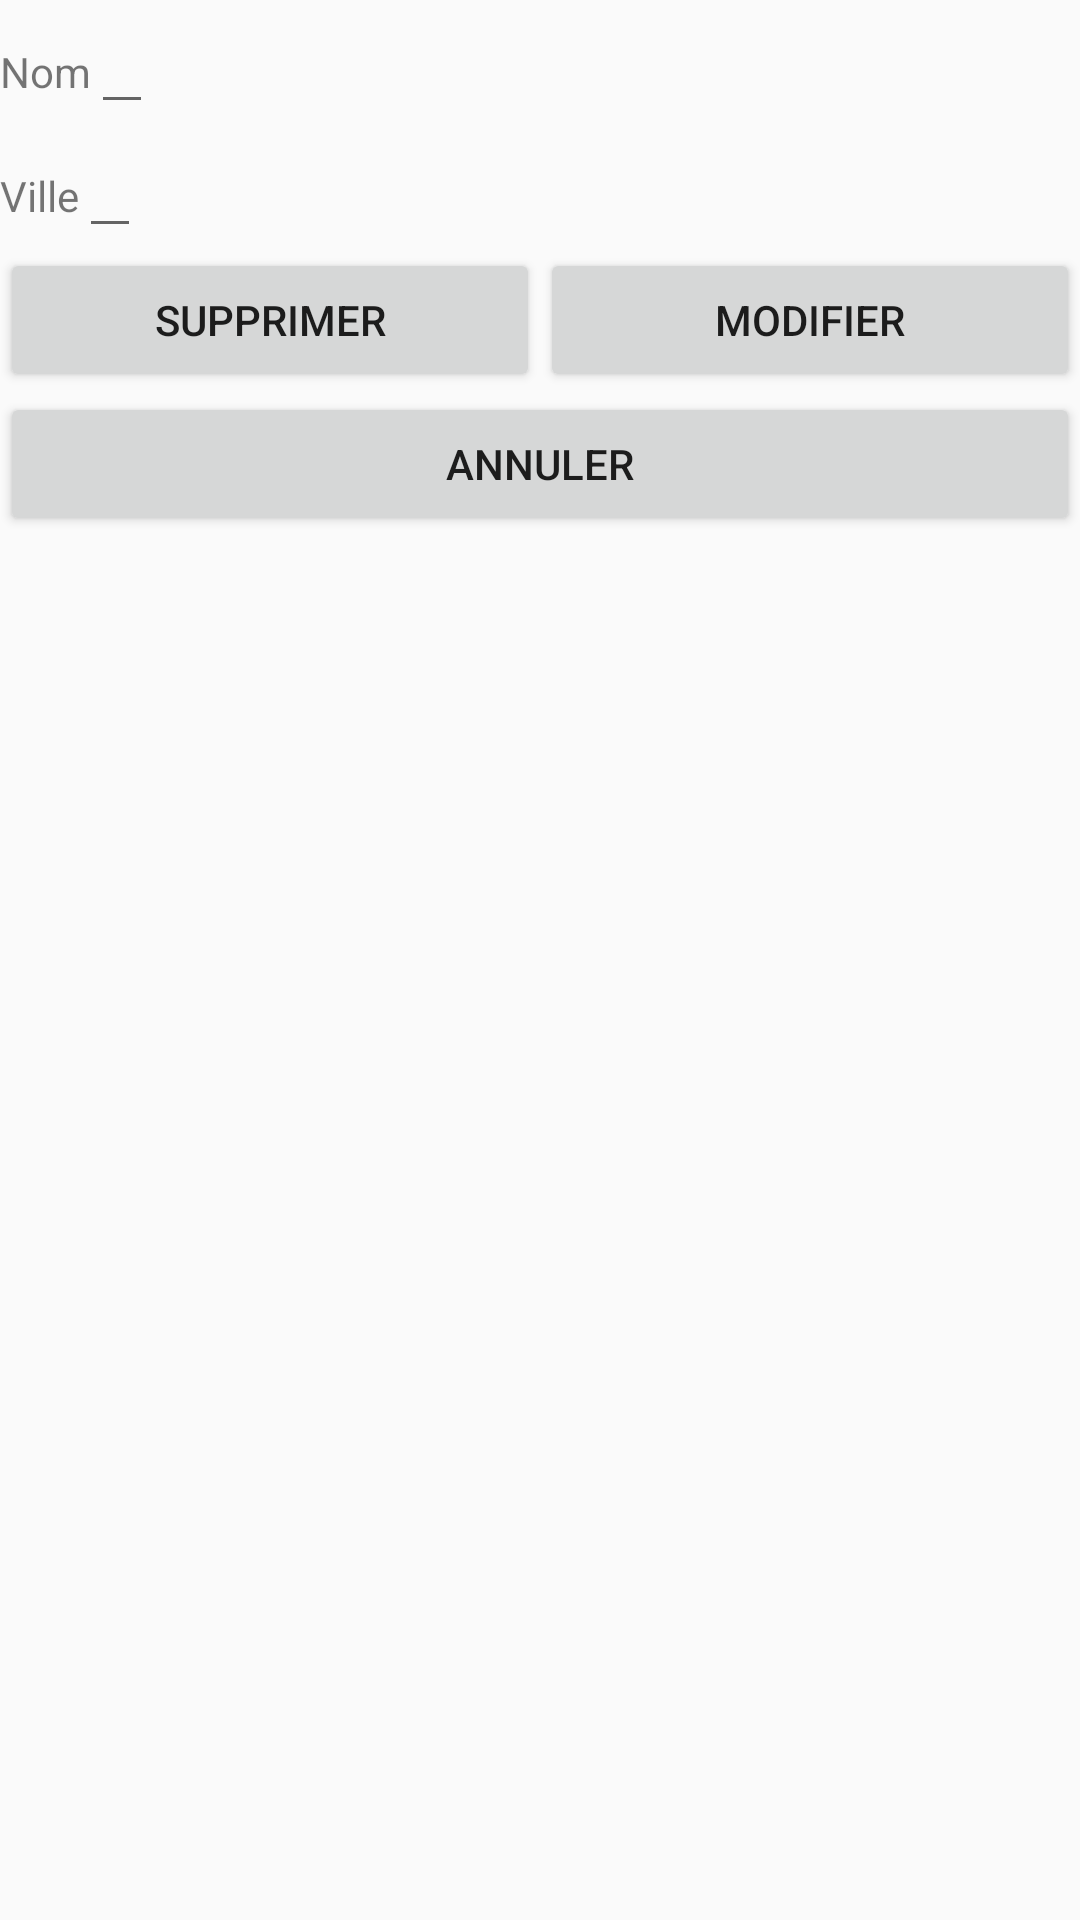

Android layout source for this screen:
<!-- AndroidManifest.xml: application theme AppTheme -->
<!-- res/layout/modification_formulaire_layout.xml -->
<?xml version="1.0" encoding="utf-8"?>
<android.support.constraint.ConstraintLayout xmlns:android="http://schemas.android.com/apk/res/android"
    xmlns:app="http://schemas.android.com/apk/res-auto"
    xmlns:tools="http://schemas.android.com/tools"
    android:layout_width="match_parent"
    android:layout_height="match_parent"
    tools:context=".modification_formulaire">
    <RelativeLayout
        android:layout_width="match_parent"
        android:layout_height="match_parent"
        android:orientation="vertical">
        <LinearLayout
            android:layout_width="match_parent"
            android:layout_height="wrap_content"
            android:orientation="vertical"
            android:id="@+id/formulaire_zone">
            <LinearLayout
                android:layout_width="match_parent"
                android:layout_height="wrap_content"
                android:orientation = "horizontal">

            <TextView
                android:layout_width="wrap_content"
                android:layout_height="wrap_content"
                android:text="Nom"
                android:layout_alignParentBottom="true"
                android:id="@+id/label_nom"/>
            <EditText
                android:layout_width="wrap_content"
                android:layout_height="wrap_content"
                android:id="@+id/modification_nom"
                android:inputType="text"/>
            </LinearLayout>
            <LinearLayout
                android:layout_width="match_parent"
                android:layout_height="wrap_content"
                android:orientation = "horizontal">

                <TextView
                    android:layout_width="wrap_content"
                    android:layout_height="wrap_content"
                    android:text="Ville"
                    android:layout_alignParentBottom="true" />
                <EditText
                    android:layout_width="wrap_content"
                    android:layout_height="wrap_content"
                    android:id="@+id/modification_ville"
                    android:inputType="text"/>
            </LinearLayout>
            <LinearLayout
                android:layout_width="match_parent"
                android:layout_height="wrap_content"
                android:orientation = "horizontal">
                <Button
                    android:layout_width="match_parent"
                    android:layout_height="wrap_content"
                    android:text="Supprimer"
                    android:onClick="supprimer"
                    android:gravity="center"
                    android:layout_weight="1"/>
                <Button
                    android:layout_width="match_parent"
                    android:layout_height="wrap_content"
                    android:text="Modifier"
                    android:onClick="modifier"
                    android:gravity="center"
                    android:layout_weight="1"/>
            </LinearLayout>
            <LinearLayout
                android:layout_width="match_parent"
                android:layout_height="wrap_content"
                android:orientation = "horizontal">
                <Button
                    android:layout_width="match_parent"
                    android:layout_height="wrap_content"
                    android:text="Annuler"
                    android:onClick="retour_liste"
                    android:gravity="center"
                    android:layout_weight="1"/>

            </LinearLayout>
        </LinearLayout>
    </RelativeLayout>
</android.support.constraint.ConstraintLayout>
<!-- resources referenced by this layout -->
<resources>
  <style name="AppTheme" parent="Theme.AppCompat.Light.DarkActionBar">
          
          <item name="colorPrimary">@color/colorPrimary</item>
          <item name="colorPrimaryDark">@color/colorPrimaryDark</item>
          <item name="colorAccent">@color/colorAccent</item>
      </style>
  <!-- not gathered from this repository: default colours our renderer supplied (Android Studio template values) -->
  <color name="colorPrimary">#FF6200EE</color>
  <color name="colorPrimaryDark">#FF3700B3</color>
  <color name="colorAccent">#FF03DAC5</color>
</resources>
